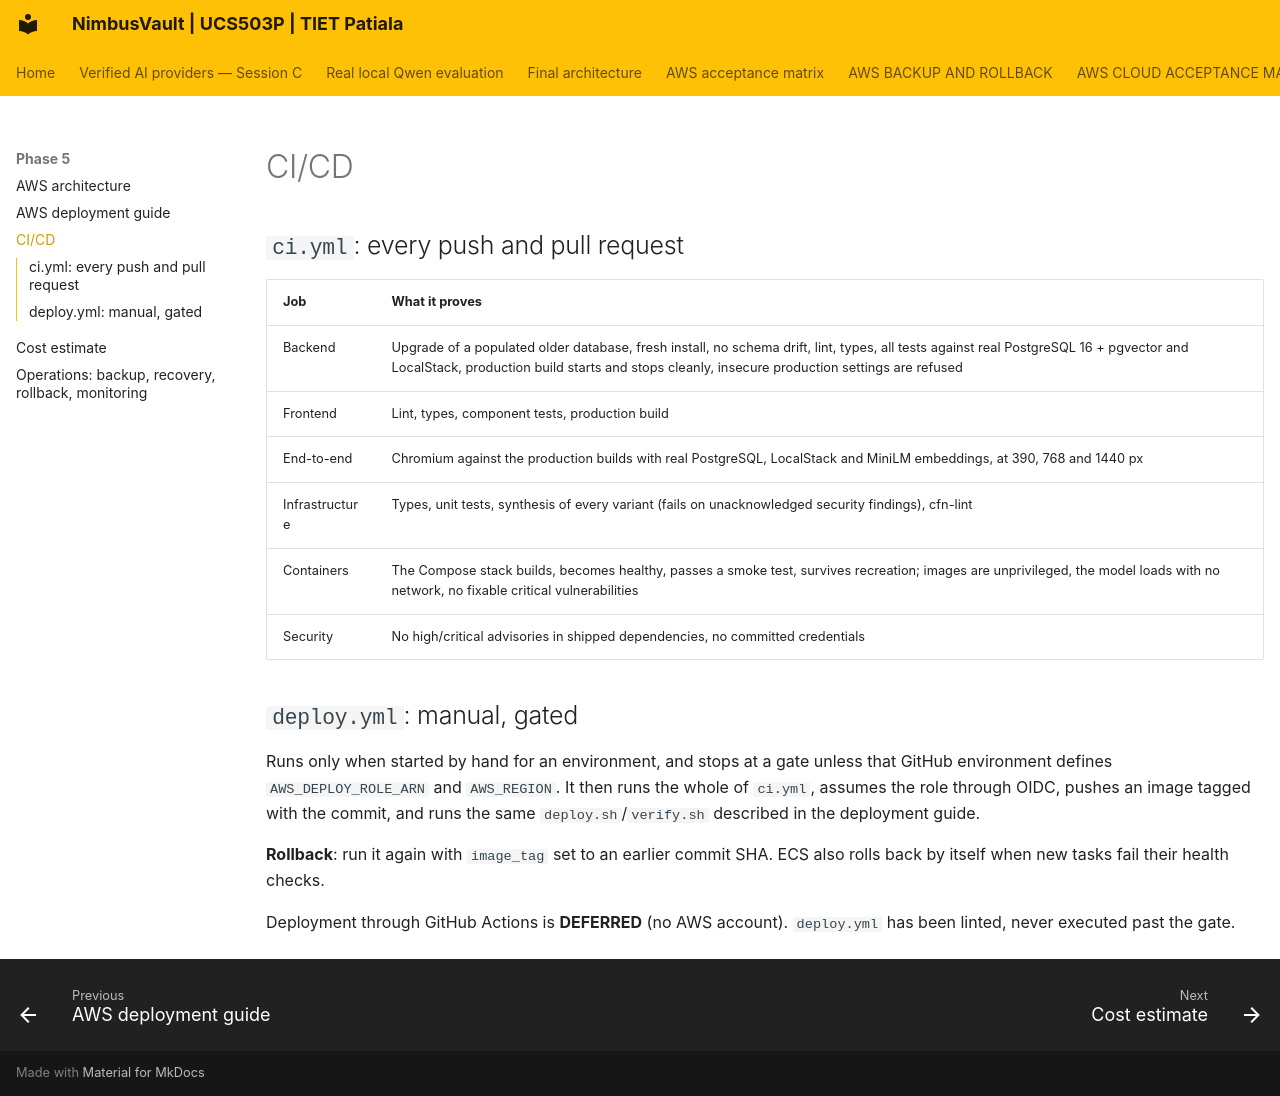

repository: JainMehul05/NimbusVault- · page: phase-5/ci-cd/index.html · generator: mkdocs

# CI/CD

## `ci.yml`: every push and pull request

| Job | What it proves |
|---|---|
| Backend | Upgrade of a populated older database, fresh install, no schema drift, lint, types, all tests against real PostgreSQL 16 + pgvector and LocalStack, production build starts and stops cleanly, insecure production settings are refused |
| Frontend | Lint, types, component tests, production build |
| End-to-end | Chromium against the production builds with real PostgreSQL, LocalStack and MiniLM embeddings, at 390, 768 and 1440 px |
| Infrastructure | Types, unit tests, synthesis of every variant (fails on unacknowledged security findings), cfn-lint |
| Containers | The Compose stack builds, becomes healthy, passes a smoke test, survives recreation; images are unprivileged, the model loads with no network, no fixable critical vulnerabilities |
| Security | No high/critical advisories in shipped dependencies, no committed credentials |

## `deploy.yml`: manual, gated

Runs only when started by hand for an environment, and stops at a gate unless that GitHub environment defines `AWS_DEPLOY_ROLE_ARN` and `AWS_REGION`. It then runs the whole of `ci.yml`, assumes the role through OIDC, pushes an image tagged with the commit, and runs the same `deploy.sh`/`verify.sh` described in the deployment guide.

**Rollback**: run it again with `image_tag` set to an earlier commit SHA. ECS also rolls back by itself when new tasks fail their health checks.

Deployment through GitHub Actions is **DEFERRED** (no AWS account). `deploy.yml` has been linted, never executed past the gate.
